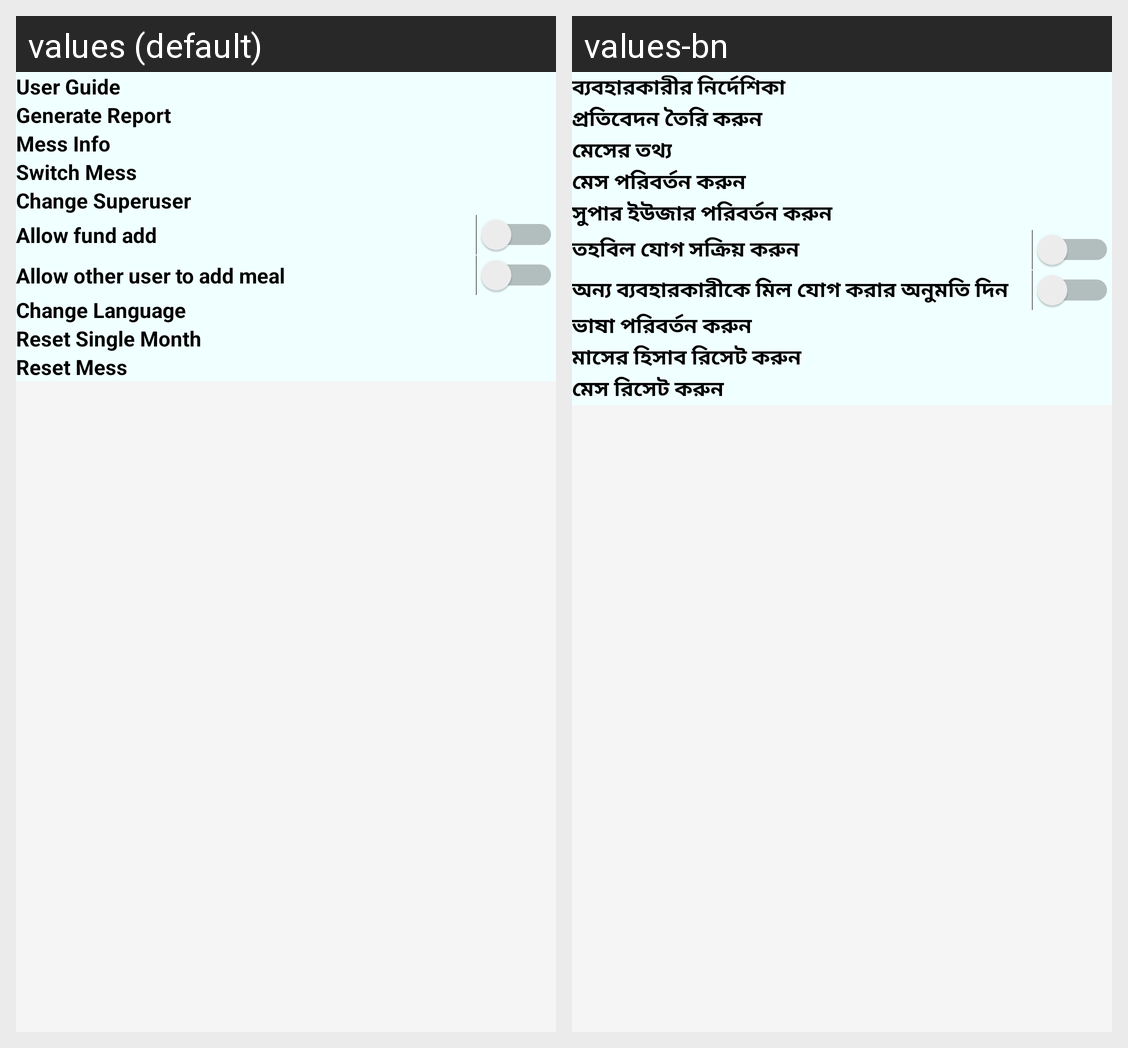

This grid shows one Android layout under two languages. Give, for every string resource on the screen, its name, the default text and each shown locale's text.
Android screen res/layout/activity_settings.xml rendered under 2 locales, left to right: values (default), values-bn. Device: Nexus 5 (rendered at 1080×1920; each locale shown at half size, 540×960, under a caption strip naming it); theme AppTheme.
Strings drawn on this screen, with the default value and each locale's value (text and hints the layout hard-codes, and strings that could not be matched under every locale, appear in the picture but are not listed):

user_guide
  values: User Guide
  values-bn: ব্যবহারকারীর নির্দেশিকা

generate_report
  values: Generate Report
  values-bn: প্রতিবেদন তৈরি করুন

mess_info
  values: Mess Info
  values-bn: মেসের তথ্য

switch_mess
  values: Switch Mess
  values-bn: মেস পরিবর্তন করুন

change_superuser
  values: Change Superuser
  values-bn: সুপার ইউজার পরিবর্তন করুন

allow_fund_add
  values: Allow fund add
  values-bn: তহবিল যোগ সক্রিয় করুন

allow_other_user_to_add_meal
  values: Allow other user to add meal
  values-bn: অন্য ব্যবহারকারীকে মিল যোগ করার অনুমতি দিন

change_language
  values: Change Language
  values-bn: ভাষা পরিবর্তন করুন

reset_single_month
  values: Reset Single Month
  values-bn: মাসের হিসাব রিসেট করুন

reset_mess
  values: Reset Mess
  values-bn: মেস রিসেট করুন
